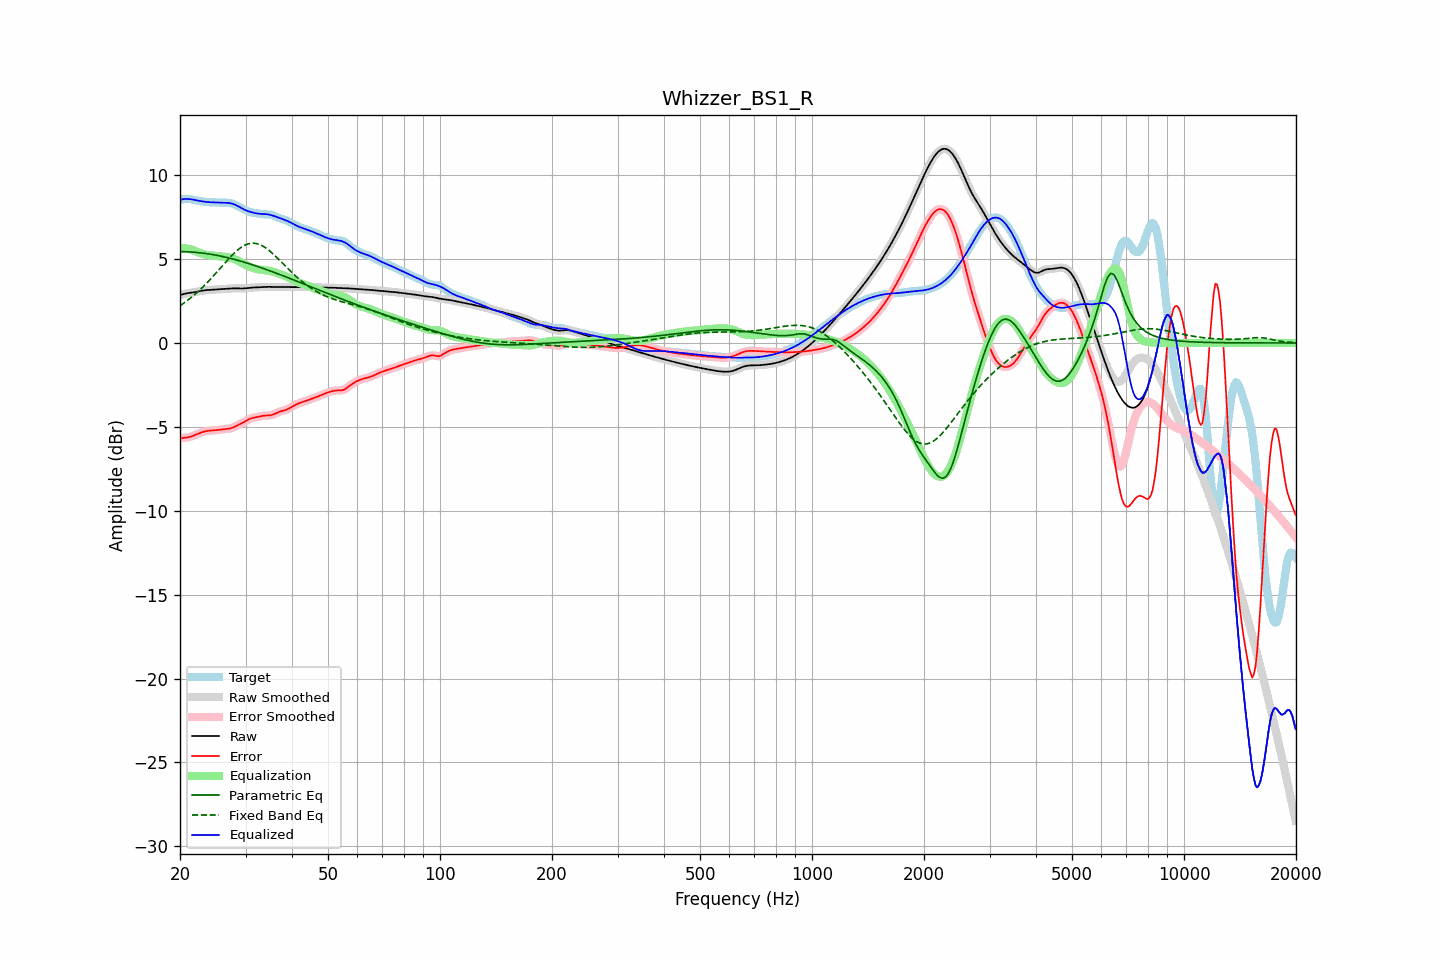

Data behind this chart, as committed beside it:
frequency, raw, error, smoothed, error_smoothed, equalization, parametric_eq, fixed_band_eq, equalized_raw, equalized_smoothed, target
20.00, 2.85, -5.68, 2.85, -5.68, 5.68, 5.44, 2.22, 8.53, 8.53, 8.53
20.20, 2.88, -5.67, 2.88, -5.67, 5.67, 5.44, 2.28, 8.56, 8.56, 8.55
20.40, 2.91, -5.66, 2.91, -5.66, 5.66, 5.44, 2.35, 8.57, 8.57, 8.57
20.61, 2.94, -5.65, 2.93, -5.65, 5.65, 5.44, 2.42, 8.59, 8.58, 8.59
20.81, 2.96, -5.64, 2.96, -5.64, 5.63, 5.44, 2.49, 8.59, 8.59, 8.60
21.02, 2.97, -5.62, 2.97, -5.62, 5.61, 5.43, 2.56, 8.59, 8.59, 8.59
21.23, 2.99, -5.60, 2.99, -5.60, 5.59, 5.43, 2.64, 8.58, 8.58, 8.59
21.44, 3.00, -5.57, 3.00, -5.57, 5.57, 5.42, 2.71, 8.56, 8.56, 8.57
21.66, 3.01, -5.54, 3.01, -5.54, 5.53, 5.42, 2.79, 8.54, 8.54, 8.55
21.87, 3.03, -5.50, 3.03, -5.50, 5.50, 5.41, 2.87, 8.52, 8.52, 8.52
22.09, 3.04, -5.46, 3.04, -5.46, 5.46, 5.40, 2.96, 8.50, 8.50, 8.50
22.31, 3.06, -5.42, 3.06, -5.42, 5.42, 5.39, 3.04, 8.48, 8.48, 8.48
22.54, 3.08, -5.38, 3.08, -5.38, 5.38, 5.38, 3.13, 8.47, 8.47, 8.47
22.76, 3.10, -5.34, 3.10, -5.34, 5.35, 5.37, 3.22, 8.45, 8.45, 8.45
22.99, 3.12, -5.31, 3.12, -5.31, 5.31, 5.36, 3.31, 8.44, 8.44, 8.43
23.22, 3.14, -5.28, 3.14, -5.28, 5.29, 5.35, 3.41, 8.42, 8.42, 8.42
23.45, 3.15, -5.26, 3.15, -5.26, 5.26, 5.34, 3.51, 8.41, 8.41, 8.41
23.69, 3.15, -5.24, 3.15, -5.24, 5.25, 5.32, 3.61, 8.40, 8.40, 8.40
23.92, 3.16, -5.23, 3.16, -5.23, 5.23, 5.31, 3.71, 8.39, 8.39, 8.39
24.16, 3.17, -5.22, 3.17, -5.22, 5.22, 5.29, 3.81, 8.39, 8.39, 8.39
24.40, 3.17, -5.22, 3.17, -5.22, 5.21, 5.28, 3.91, 8.39, 8.39, 8.39
24.65, 3.18, -5.21, 3.18, -5.21, 5.20, 5.26, 4.02, 8.38, 8.38, 8.39
24.89, 3.18, -5.20, 3.18, -5.20, 5.20, 5.24, 4.13, 8.38, 8.38, 8.39
25.14, 3.19, -5.19, 3.19, -5.19, 5.19, 5.22, 4.23, 8.38, 8.38, 8.38
25.39, 3.20, -5.18, 3.20, -5.18, 5.18, 5.20, 4.34, 8.38, 8.38, 8.38
25.65, 3.21, -5.17, 3.21, -5.17, 5.17, 5.18, 4.45, 8.37, 8.37, 8.37
25.91, 3.21, -5.15, 3.21, -5.15, 5.16, 5.16, 4.56, 8.37, 8.37, 8.36
26.16, 3.22, -5.14, 3.22, -5.14, 5.15, 5.14, 4.67, 8.37, 8.37, 8.36
26.43, 3.23, -5.13, 3.23, -5.13, 5.14, 5.12, 4.78, 8.36, 8.36, 8.36
26.69, 3.23, -5.12, 3.23, -5.12, 5.12, 5.10, 4.88, 8.36, 8.36, 8.36
26.96, 3.24, -5.11, 3.24, -5.11, 5.11, 5.08, 4.99, 8.35, 8.35, 8.35
27.23, 3.25, -5.10, 3.25, -5.10, 5.09, 5.05, 5.09, 8.33, 8.33, 8.34
27.50, 3.25, -5.07, 3.25, -5.07, 5.06, 5.03, 5.19, 8.31, 8.31, 8.32
27.77, 3.26, -5.04, 3.26, -5.04, 5.03, 5.00, 5.29, 8.29, 8.29, 8.29
28.05, 3.26, -5.00, 3.26, -5.00, 4.99, 4.98, 5.38, 8.25, 8.25, 8.25
28.33, 3.26, -4.95, 3.26, -4.95, 4.95, 4.95, 5.47, 8.21, 8.21, 8.21
28.62, 3.25, -4.90, 3.25, -4.90, 4.91, 4.93, 5.55, 8.16, 8.16, 8.16
28.90, 3.25, -4.85, 3.25, -4.86, 4.86, 4.90, 5.63, 8.11, 8.11, 8.11
29.19, 3.25, -4.81, 3.25, -4.81, 4.80, 4.87, 5.70, 8.05, 8.05, 8.05
29.48, 3.25, -4.76, 3.25, -4.76, 4.75, 4.84, 5.76, 8.00, 8.00, 8.00
29.78, 3.25, -4.70, 3.25, -4.70, 4.70, 4.82, 5.81, 7.95, 7.95, 7.96
30.08, 3.26, -4.65, 3.26, -4.65, 4.65, 4.79, 5.86, 7.91, 7.91, 7.91
30.38, 3.27, -4.59, 3.27, -4.59, 4.60, 4.76, 5.90, 7.87, 7.87, 7.87
30.68, 3.28, -4.54, 3.28, -4.54, 4.55, 4.73, 5.92, 7.84, 7.84, 7.83
30.99, 3.29, -4.50, 3.29, -4.50, 4.52, 4.70, 5.94, 7.81, 7.81, 7.80
31.30, 3.30, -4.47, 3.30, -4.47, 4.48, 4.66, 5.95, 7.78, 7.78, 7.77
31.61, 3.31, -4.45, 3.31, -4.45, 4.45, 4.63, 5.95, 7.76, 7.76, 7.76
31.93, 3.31, -4.43, 3.31, -4.43, 4.43, 4.60, 5.93, 7.74, 7.74, 7.74
32.24, 3.31, -4.41, 3.31, -4.41, 4.40, 4.57, 5.92, 7.72, 7.72, 7.73
32.57, 3.32, -4.40, 3.32, -4.39, 4.39, 4.54, 5.88, 7.70, 7.70, 7.71
32.89, 3.32, -4.37, 3.32, -4.37, 4.37, 4.50, 5.85, 7.69, 7.70, 7.70
33.22, 3.33, -4.35, 3.33, -4.35, 4.36, 4.47, 5.80, 7.69, 7.69, 7.68
33.55, 3.34, -4.33, 3.34, -4.33, 4.35, 4.44, 5.75, 7.69, 7.69, 7.67
33.89, 3.35, -4.32, 3.35, -4.32, 4.34, 4.40, 5.69, 7.68, 7.68, 7.67
34.23, 3.35, -4.32, 3.35, -4.32, 4.33, 4.37, 5.62, 7.67, 7.67, 7.67
34.57, 3.35, -4.32, 3.35, -4.32, 4.31, 4.33, 5.55, 7.66, 7.66, 7.67
34.92, 3.34, -4.31, 3.34, -4.31, 4.29, 4.30, 5.47, 7.64, 7.64, 7.66
35.27, 3.34, -4.29, 3.34, -4.29, 4.27, 4.26, 5.38, 7.61, 7.61, 7.63
35.62, 3.34, -4.26, 3.34, -4.26, 4.25, 4.23, 5.30, 7.58, 7.58, 7.60
35.97, 3.34, -4.22, 3.34, -4.22, 4.22, 4.19, 5.21, 7.55, 7.55, 7.56
... 635 more rows
